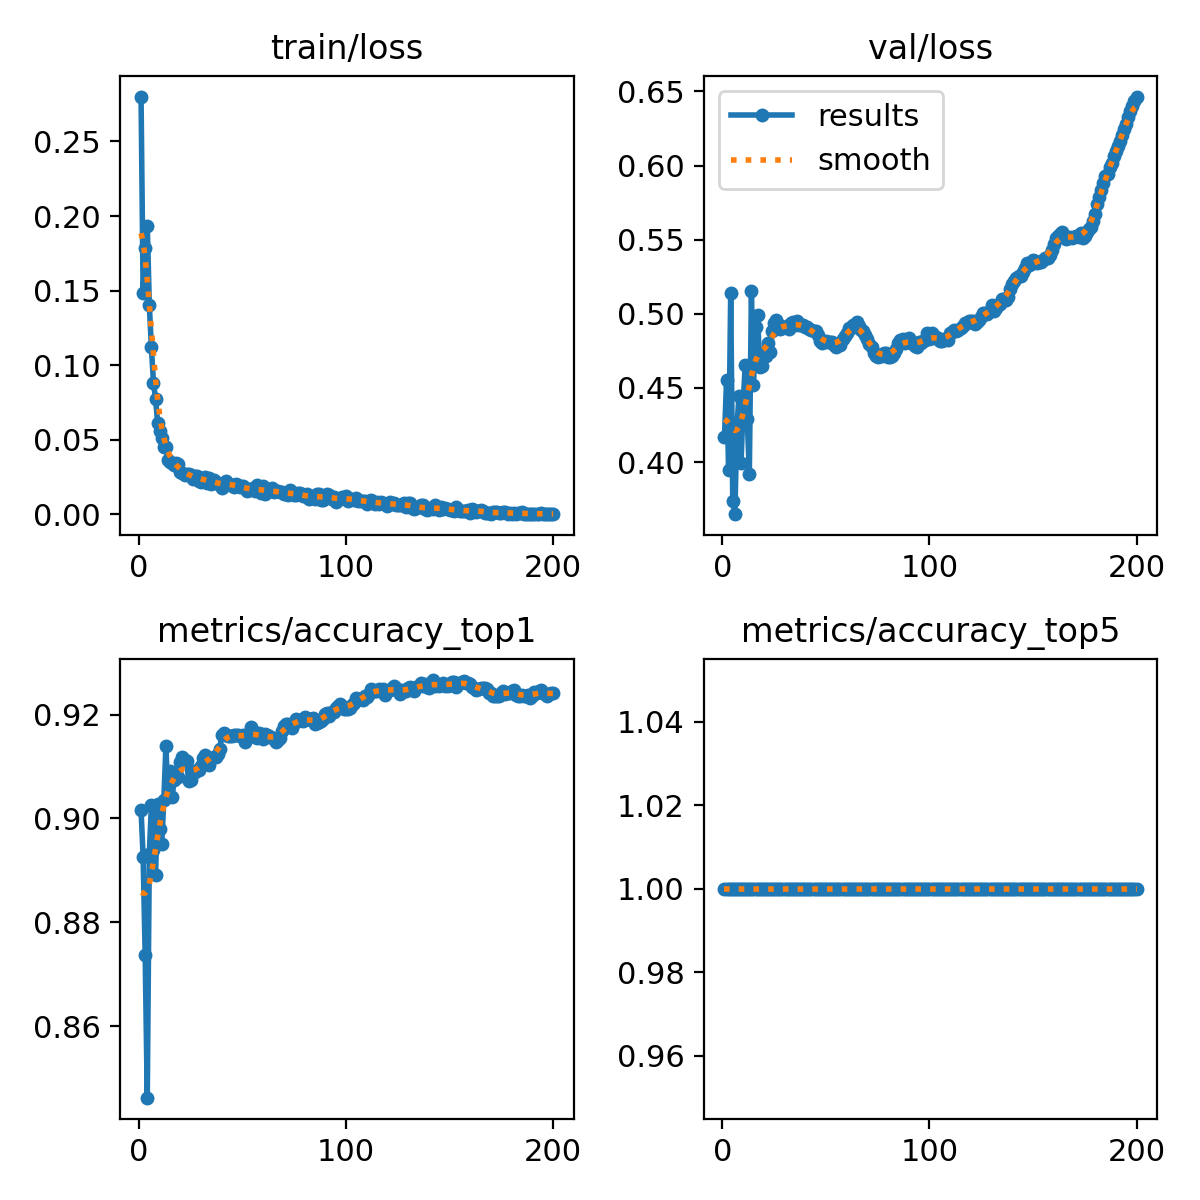

The data file committed next to this chart (first rows):
epoch, time, train/loss, metrics/accuracy_top1, metrics/accuracy_top5, val/loss, lr/pg0, lr/pg1, lr/pg2
1, 412, 0.2801, 0.9016, 1, 0.4169, 0.003333, 0.003333, 0.003333
2, 833.6, 0.1487, 0.8926, 1, 0.4552, 0.006633, 0.006633, 0.006633
3, 1255, 0.1786, 0.8736, 1, 0.3949, 0.009901, 0.009901, 0.009901
4, 1676, 0.1935, 0.8462, 1, 0.5142, 0.009851, 0.009851, 0.009851
5, 2098, 0.1403, 0.8932, 1, 0.3737, 0.009802, 0.009802, 0.009802
6, 2520, 0.1119, 0.9026, 1, 0.3649, 0.009753, 0.009753, 0.009753
7, 2942, 0.08836, 0.8939, 1, 0.424, 0.009703, 0.009703, 0.009703
8, 3365, 0.07768, 0.8891, 1, 0.4443, 0.009654, 0.009654, 0.009654
9, 3788, 0.06158, 0.9028, 1, 0.3996, 0.009604, 0.009604, 0.009604
10, 4211, 0.05604, 0.8979, 1, 0.4384, 0.009555, 0.009555, 0.009555
11, 4634, 0.05092, 0.8951, 1, 0.4655, 0.009505, 0.009505, 0.009505
12, 5057, 0.04495, 0.9036, 1, 0.4293, 0.009456, 0.009456, 0.009456
13, 5481, 0.04525, 0.9139, 1, 0.3922, 0.009406, 0.009406, 0.009406
14, 5904, 0.03678, 0.9043, 1, 0.5152, 0.009357, 0.009357, 0.009357
15, 6328, 0.0349, 0.9092, 1, 0.4518, 0.009307, 0.009307, 0.009307
16, 6752, 0.03442, 0.904, 1, 0.4908, 0.009258, 0.009258, 0.009258
17, 7177, 0.03335, 0.9074, 1, 0.4989, 0.009208, 0.009208, 0.009208
18, 7601, 0.03449, 0.9089, 1, 0.4638, 0.009158, 0.009158, 0.009158
19, 8024, 0.0337, 0.9079, 1, 0.4648, 0.009109, 0.009109, 0.009109
20, 8448, 0.02832, 0.9109, 1, 0.4744, 0.009059, 0.009059, 0.009059
21, 8873, 0.02786, 0.9117, 1, 0.4716, 0.00901, 0.00901, 0.00901
22, 9299, 0.02676, 0.9113, 1, 0.4801, 0.00896, 0.00896, 0.00896
23, 9723, 0.02699, 0.911, 1, 0.4744, 0.008911, 0.008911, 0.008911
24, 10148, 0.02736, 0.9072, 1, 0.4882, 0.008861, 0.008861, 0.008861
25, 10573, 0.02621, 0.9074, 1, 0.4941, 0.008812, 0.008812, 0.008812
26, 10999, 0.02379, 0.9089, 1, 0.496, 0.008762, 0.008762, 0.008762
27, 11426, 0.02551, 0.9089, 1, 0.4929, 0.008713, 0.008713, 0.008713
28, 11851, 0.02545, 0.9093, 1, 0.4897, 0.008663, 0.008663, 0.008663
29, 12277, 0.0227, 0.9093, 1, 0.4904, 0.008614, 0.008614, 0.008614
30, 12702, 0.02171, 0.9101, 1, 0.491, 0.008564, 0.008564, 0.008564
31, 13128, 0.0245, 0.9116, 1, 0.492, 0.008515, 0.008515, 0.008515
32, 13553, 0.0253, 0.9122, 1, 0.4899, 0.008466, 0.008466, 0.008466
33, 13979, 0.02107, 0.9109, 1, 0.4936, 0.008416, 0.008416, 0.008416
34, 14405, 0.02477, 0.9103, 1, 0.4946, 0.008367, 0.008367, 0.008367
35, 14831, 0.02059, 0.9116, 1, 0.4922, 0.008317, 0.008317, 0.008317
36, 15261, 0.02299, 0.9119, 1, 0.495, 0.008268, 0.008268, 0.008268
37, 15690, 0.02099, 0.9119, 1, 0.4926, 0.008218, 0.008218, 0.008218
38, 16121, 0.0214, 0.9125, 1, 0.4923, 0.008169, 0.008169, 0.008169
39, 16552, 0.01984, 0.9133, 1, 0.4923, 0.008119, 0.008119, 0.008119
40, 16983, 0.01769, 0.9161, 1, 0.4913, 0.00807, 0.00807, 0.00807
41, 17415, 0.02099, 0.9164, 1, 0.4911, 0.00802, 0.00802, 0.00802
42, 17846, 0.02243, 0.9161, 1, 0.4897, 0.007971, 0.007971, 0.007971
43, 18277, 0.02064, 0.916, 1, 0.4889, 0.007921, 0.007921, 0.007921
44, 18708, 0.02005, 0.9158, 1, 0.4886, 0.007872, 0.007872, 0.007872
45, 19140, 0.01998, 0.916, 1, 0.4887, 0.007822, 0.007822, 0.007822
46, 19571, 0.01818, 0.9161, 1, 0.4857, 0.007772, 0.007772, 0.007772
47, 20001, 0.02043, 0.9161, 1, 0.4819, 0.007723, 0.007723, 0.007723
48, 20432, 0.01991, 0.9161, 1, 0.48, 0.007673, 0.007673, 0.007673
49, 20862, 0.01817, 0.916, 1, 0.4808, 0.007624, 0.007624, 0.007624
50, 21293, 0.01917, 0.9161, 1, 0.4815, 0.007574, 0.007574, 0.007574
51, 21725, 0.01758, 0.9146, 1, 0.4813, 0.007525, 0.007525, 0.007525
52, 22156, 0.016, 0.9157, 1, 0.4812, 0.007476, 0.007476, 0.007476
53, 22587, 0.01633, 0.9163, 1, 0.481, 0.007426, 0.007426, 0.007426
54, 23019, 0.01696, 0.9175, 1, 0.4788, 0.007377, 0.007377, 0.007377
55, 23450, 0.01807, 0.9169, 1, 0.4778, 0.007327, 0.007327, 0.007327
56, 23882, 0.01589, 0.9157, 1, 0.4788, 0.007278, 0.007278, 0.007278
57, 24314, 0.01969, 0.9155, 1, 0.479, 0.007228, 0.007228, 0.007228
58, 24746, 0.01628, 0.9164, 1, 0.4829, 0.007178, 0.007178, 0.007178
59, 25178, 0.01424, 0.9163, 1, 0.4849, 0.007129, 0.007129, 0.007129
60, 25610, 0.01929, 0.9152, 1, 0.487, 0.007079, 0.007079, 0.007079
... 140 more rows
